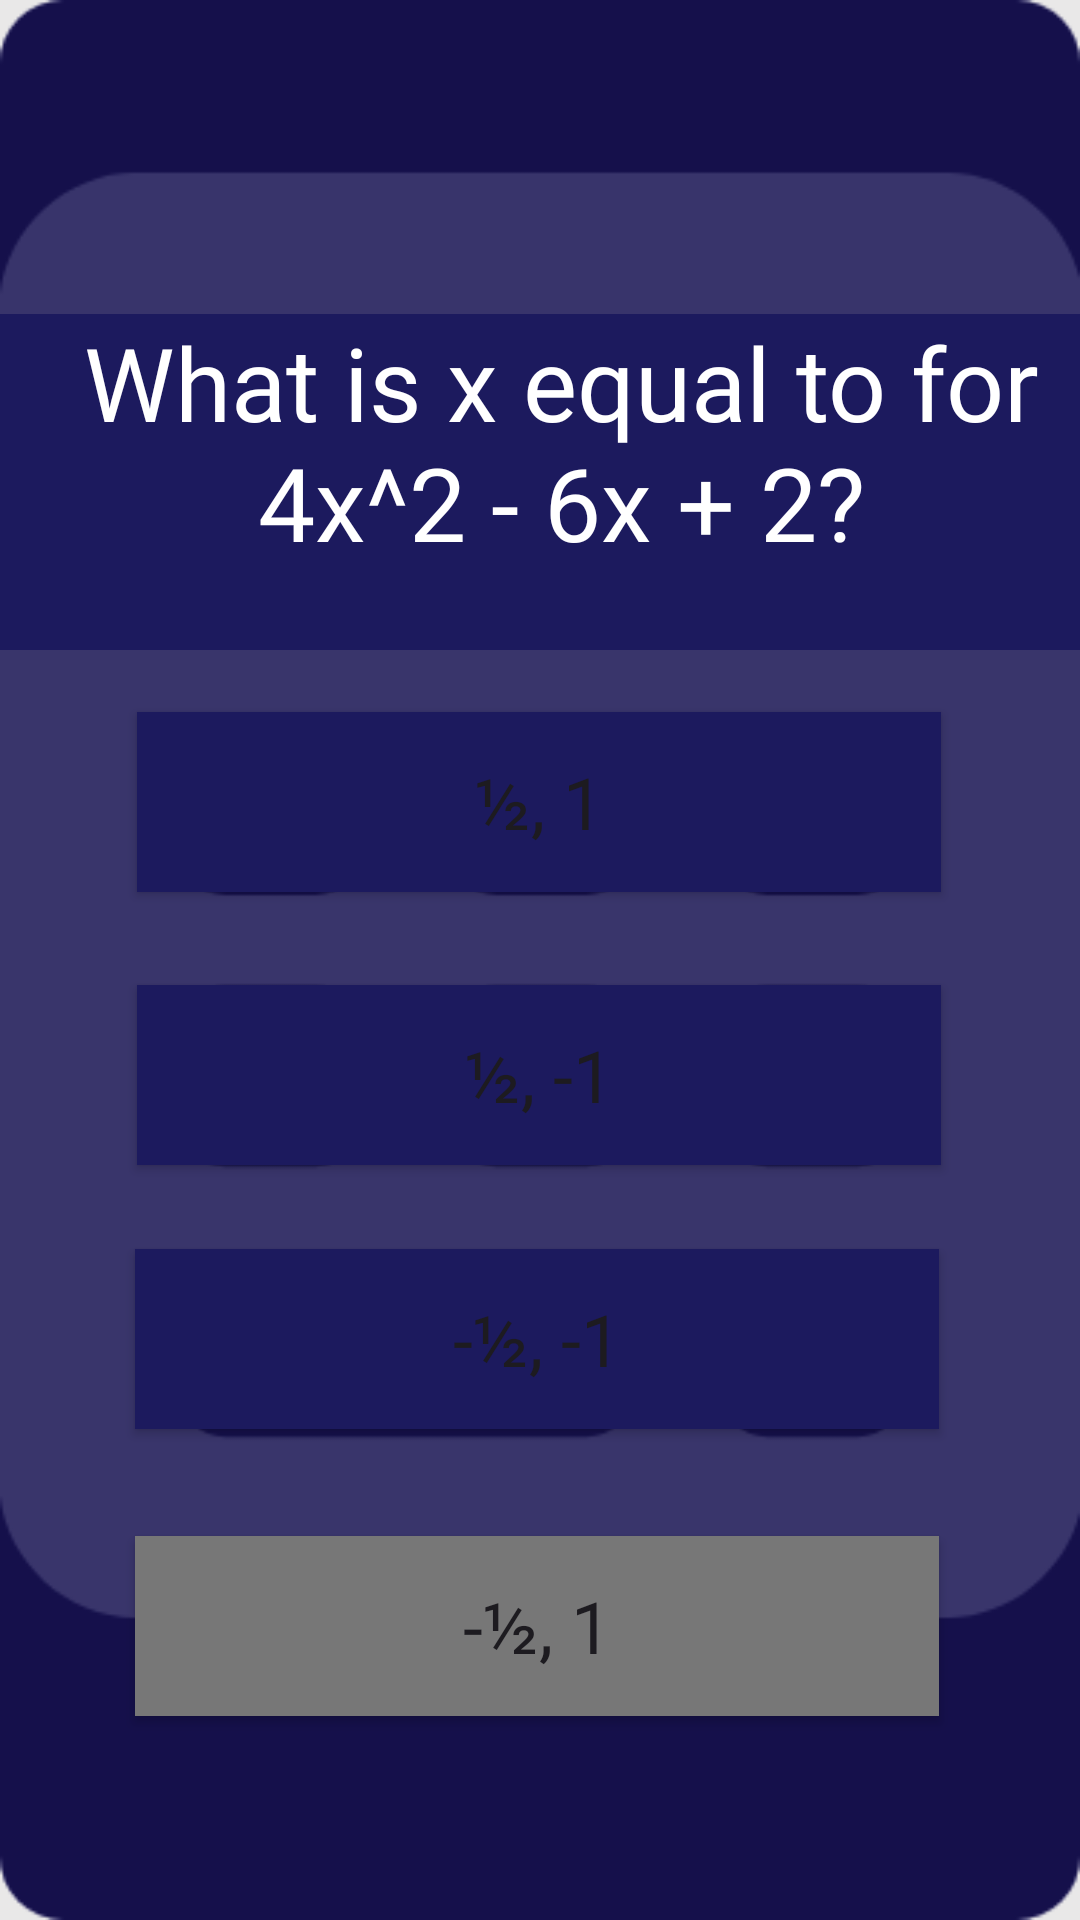

Write the Android layout XML for this screen, with the resource values it uses.
<!-- AndroidManifest.xml: application theme Theme.IronDeersQueryTheory -->
<!-- res/layout/math_question10.xml -->
<?xml version="1.0" encoding="utf-8"?>
<androidx.constraintlayout.widget.ConstraintLayout xmlns:android="http://schemas.android.com/apk/res/android"
    xmlns:app="http://schemas.android.com/apk/res-auto"
    xmlns:tools="http://schemas.android.com/tools"
    android:layout_width="match_parent"
    android:layout_height="match_parent"
    android:background="@drawable/mathscreen1_026ef"
    tools:context=".mathQuestion10">

    <TextView
        android:id="@+id/textView3"
        android:layout_width="389dp"
        android:layout_height="112dp"
        android:background="@color/back"
        android:fontFamily="@font/nunito_bold"
        android:text="What is x equal to for 4x^2 - 6x + 2?"
        android:textAlignment="center"
        android:textColor="@color/white"
        android:textSize="34sp"
        app:layout_constraintBottom_toBottomOf="parent"
        app:layout_constraintEnd_toEndOf="parent"
        app:layout_constraintHorizontal_bias="0.272"
        app:layout_constraintStart_toStartOf="parent"
        app:layout_constraintTop_toTopOf="parent"
        app:layout_constraintVertical_bias="0.198" />
    

    <Button
        android:id="@+id/mq10_1"
        android:layout_width="268dp"
        android:layout_height="60dp"
        android:background="@color/back"
        android:fontFamily="@font/nunito_bold"
        android:text="½, 1"
        android:textAlignment="center"
        android:textSize="24sp"
        app:layout_constraintBottom_toBottomOf="parent"
        app:layout_constraintEnd_toEndOf="parent"
        app:layout_constraintHorizontal_bias="0.496"
        app:layout_constraintStart_toStartOf="parent"
        app:layout_constraintTop_toTopOf="parent"
        app:layout_constraintVertical_bias="0.409" />

    <Button
        android:id="@+id/mq10_2"
        android:layout_width="268dp"
        android:layout_height="60dp"
        android:background="@color/back"
        android:fontFamily="@font/nunito_bold"
        android:text="½, -1"
        android:textSize="24sp"
        app:layout_constraintBottom_toBottomOf="parent"
        app:layout_constraintEnd_toEndOf="parent"
        app:layout_constraintHorizontal_bias="0.496"
        app:layout_constraintStart_toStartOf="parent"
        app:layout_constraintTop_toTopOf="parent"
        app:layout_constraintVertical_bias="0.566" />

    <Button
        android:id="@+id/mq10_3"
        android:layout_width="268dp"
        android:layout_height="60dp"
        android:background="@color/back"
        android:fontFamily="@font/nunito_bold"
        android:text="-½, -1"
        android:textSize="24sp"
        app:layout_constraintBottom_toBottomOf="parent"
        app:layout_constraintEnd_toEndOf="parent"
        app:layout_constraintHorizontal_bias="0.489"
        app:layout_constraintStart_toStartOf="parent"
        app:layout_constraintTop_toTopOf="parent"
        app:layout_constraintVertical_bias="0.718" />

    <Button
        android:id="@+id/mq10_4"
        android:layout_width="268dp"
        android:layout_height="60dp"
        android:background="@color/grey"
        android:fontFamily="@font/nunito_bold"
        android:text="-½, 1"
        android:textSize="24sp"
        app:layout_constraintBottom_toBottomOf="parent"
        app:layout_constraintEnd_toEndOf="parent"
        app:layout_constraintHorizontal_bias="0.489"
        app:layout_constraintStart_toStartOf="parent"
        app:layout_constraintTop_toTopOf="parent"
        app:layout_constraintVertical_bias="0.883" />
</androidx.constraintlayout.widget.ConstraintLayout>
<!-- resources referenced by this layout -->
<resources>
  <color name="back"> #1c1a5e</color>
  <color name="grey">#777777</color>
  <color name="white">#FFFFFFFF</color>
  <!-- drawable mathscreen1_026ef: png bitmap (drawable, 15914 bytes) -->
  <style name="Theme.IronDeersQueryTheory" parent="Base.Theme.IronDeersQueryTheory" />
  <style name="Base.Theme.IronDeersQueryTheory" parent="Theme.Material3.DayNight.NoActionBar">
          
          
      </style>
</resources>
